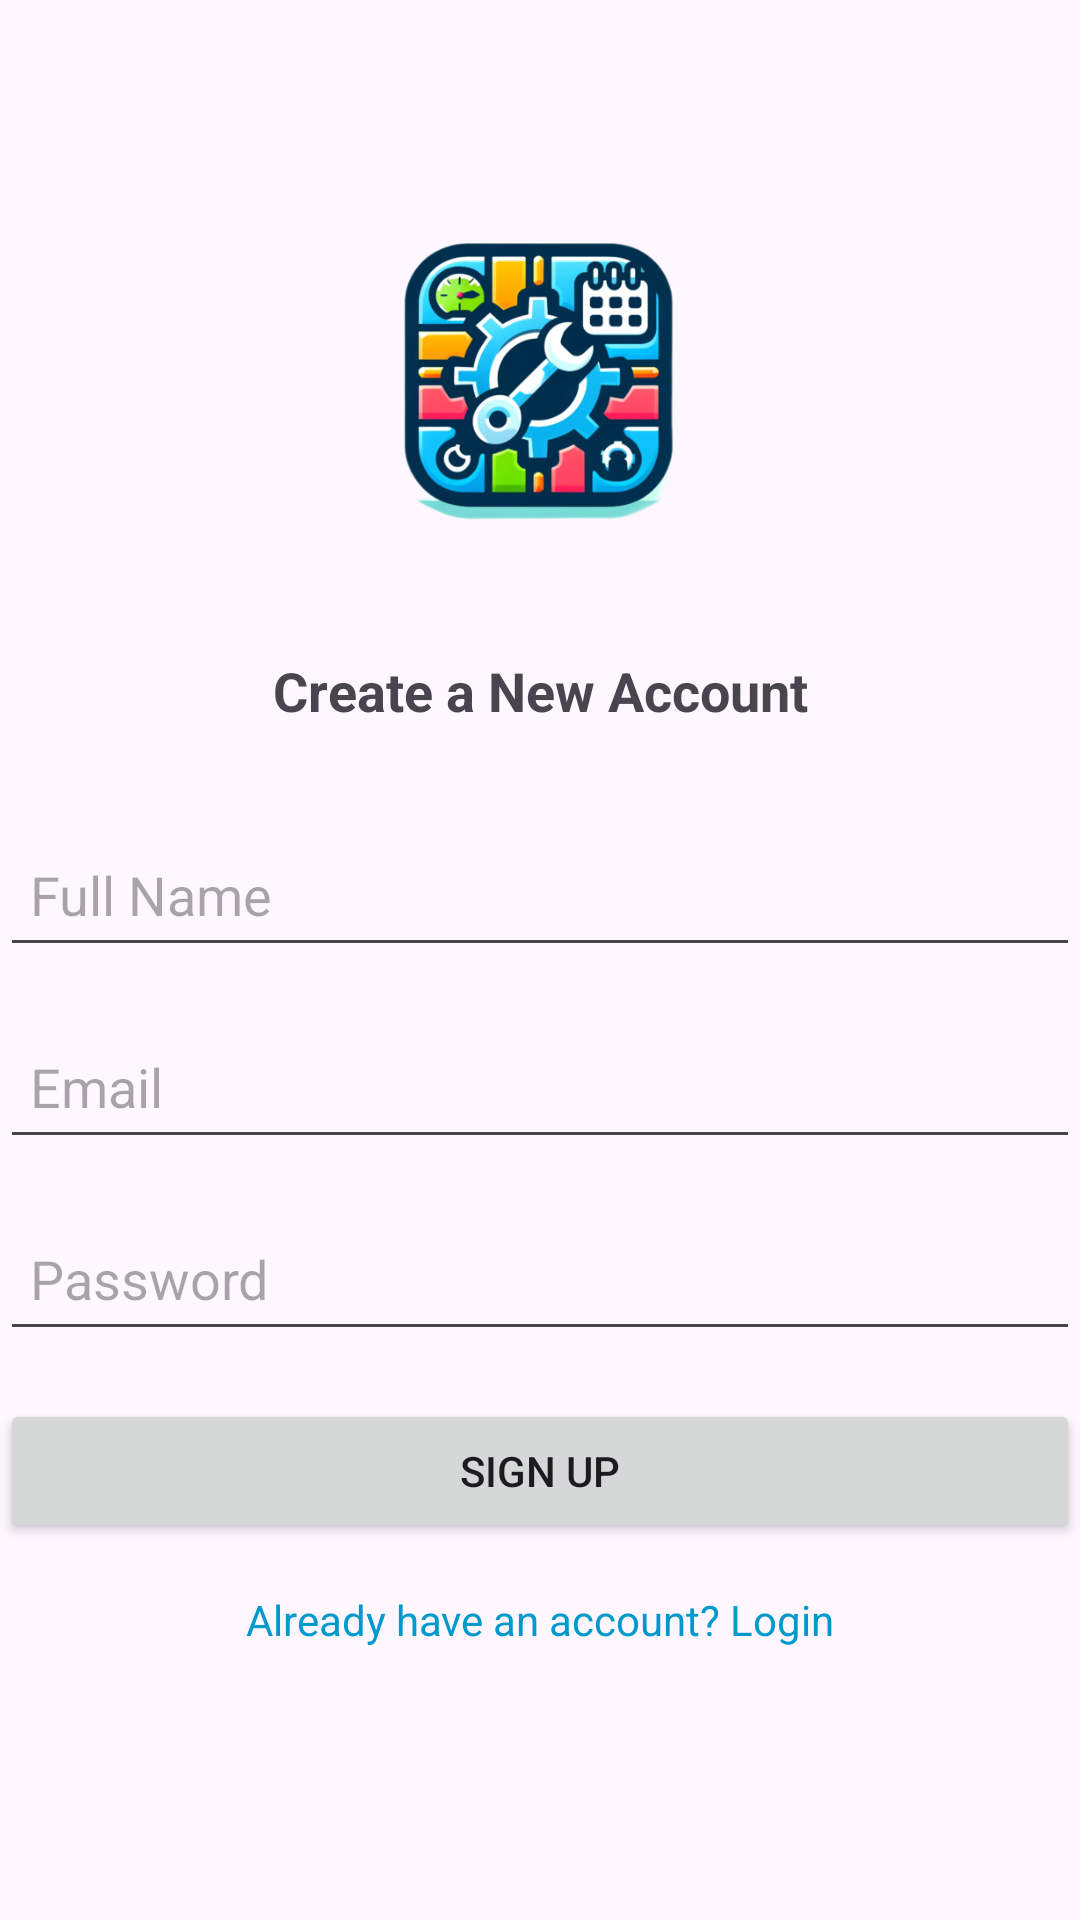

The Android layout XML behind this screen, and the referenced resources:
<!-- AndroidManifest.xml: application theme Theme.MyCarCarePlanner -->
<!-- res/layout/activity_signup.xml -->
<?xml version="1.0" encoding="utf-8"?>
<androidx.constraintlayout.widget.ConstraintLayout xmlns:android="http://schemas.android.com/apk/res/android"
    xmlns:app="http://schemas.android.com/apk/res-auto"
    xmlns:tools="http://schemas.android.com/tools"
    android:id="@+id/Signup"
    android:layout_width="match_parent"
    android:layout_height="match_parent"
    tools:context=".SignupActivity">

    <ImageView
        android:id="@+id/logoImageView"
        android:layout_width="200dp"
        android:layout_height="150dp"
        android:layout_marginTop="52dp"
        android:src="@drawable/logo"
        app:layout_constraintEnd_toEndOf="parent"
        app:layout_constraintStart_toStartOf="parent"
        app:layout_constraintTop_toTopOf="parent" />

    <TextView
        android:id="@+id/textViewWelcome"
        android:layout_width="0dp"
        android:layout_height="wrap_content"
        android:gravity="center"
        android:padding="16dp"
        android:text="Create a New Account"
        android:textSize="18sp"
        android:textStyle="bold"
        app:layout_constraintEnd_toEndOf="parent"
        app:layout_constraintStart_toStartOf="parent"
        app:layout_constraintTop_toBottomOf="@id/logoImageView" />

    <EditText
        android:id="@+id/editTextName"
        android:layout_width="0dp"
        android:layout_height="wrap_content"
        android:layout_marginTop="16dp"
        android:hint="Full Name"
        android:inputType="textPersonName"
        android:minHeight="48dp"
        android:padding="10dp"
        app:layout_constraintEnd_toEndOf="parent"
        app:layout_constraintStart_toStartOf="parent"
        app:layout_constraintTop_toBottomOf="@id/textViewWelcome" />

    <EditText
        android:id="@+id/editTextEmail"
        android:layout_width="0dp"
        android:layout_height="wrap_content"
        android:layout_marginTop="16dp"
        android:hint="Email"
        android:inputType="textEmailAddress"
        android:minHeight="48dp"
        android:padding="10dp"
        app:layout_constraintEnd_toEndOf="parent"
        app:layout_constraintStart_toStartOf="parent"
        app:layout_constraintTop_toBottomOf="@id/editTextName" />

    <EditText
        android:id="@+id/editTextPassword"
        android:layout_width="0dp"
        android:layout_height="wrap_content"
        android:layout_marginTop="16dp"
        android:hint="Password"
        android:inputType="textPassword"
        android:minHeight="48dp"
        android:padding="10dp"
        app:layout_constraintEnd_toEndOf="parent"
        app:layout_constraintStart_toStartOf="parent"
        app:layout_constraintTop_toBottomOf="@id/editTextEmail" />

    <Button
        android:id="@+id/buttonSignUp"
        android:layout_width="0dp"
        android:layout_height="wrap_content"
        android:text="Sign Up"
        app:layout_constraintEnd_toEndOf="parent"
        app:layout_constraintStart_toStartOf="parent"
        app:layout_constraintTop_toBottomOf="@id/editTextPassword"
        android:layout_marginTop="16dp"/>

    <TextView
        android:id="@+id/textViewLogin"
        android:layout_width="wrap_content"
        android:layout_height="wrap_content"
        android:text="Already have an account? Login"
        android:textColor="@android:color/holo_blue_dark"
        app:layout_constraintTop_toBottomOf="@id/buttonSignUp"
        app:layout_constraintEnd_toEndOf="parent"
        app:layout_constraintStart_toStartOf="parent"
        android:layout_marginTop="16dp"/>

</androidx.constraintlayout.widget.ConstraintLayout>
<!-- resources referenced by this layout -->
<resources>
  <!-- drawable logo: png bitmap (drawable, 118083 bytes) -->
  <style name="Theme.MyCarCarePlanner" parent="Base.Theme.MyCarCarePlanner" />
  <style name="Base.Theme.MyCarCarePlanner" parent="Theme.Material3.DayNight.NoActionBar">
          
          
      </style>
</resources>
